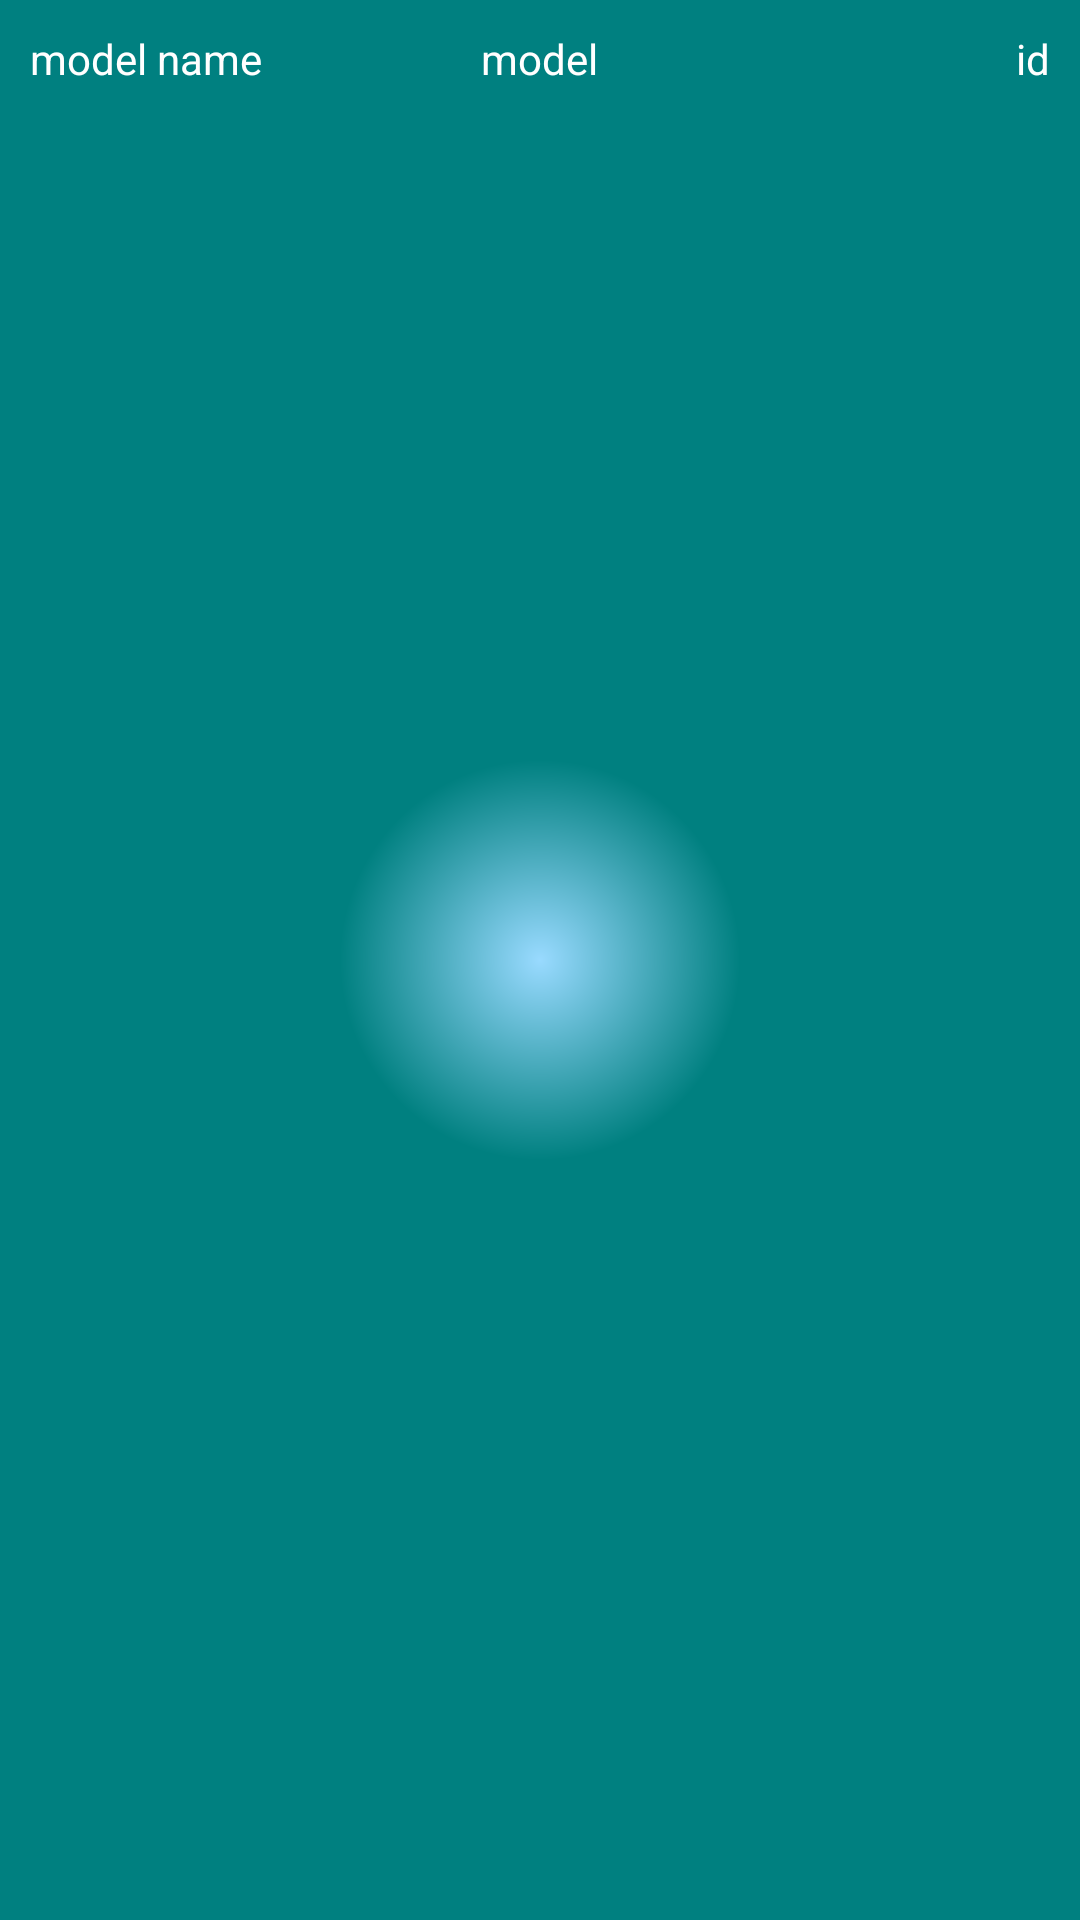

The Android layout XML behind this screen, and the referenced resources:
<!-- AndroidManifest.xml: application theme AppTheme -->
<!-- res/layout/carmodel_show_item.xml -->
<?xml version="1.0" encoding="utf-8"?>
<RelativeLayout xmlns:android="http://schemas.android.com/apk/res/android"
    android:layout_width="match_parent"
    android:layout_height="wrap_content"
    android:orientation="horizontal"
    android:background="@drawable/item_backgroud"
    >

    <TextView
        android:id="@+id/car_model_id"
        android:layout_width="wrap_content"
        android:layout_height="wrap_content"
        android:text="id"
        android:layout_alignParentTop="true"
        android:layout_alignParentRight="true"
        android:layout_margin="10dp"
        android:textColor="#FFF"
        />

    <TextView
        android:layout_margin="10dp"
        android:id="@+id/car_model_brand"
        android:layout_height="wrap_content"
        android:layout_width="wrap_content"
        android:text="model"
        android:layout_alignParentTop="true"
        android:layout_centerInParent="true"
        android:textColor="#FFF"
        />

    <TextView
        android:layout_margin="10dp"
        android:id="@+id/car_model_name"
        android:layout_width="wrap_content"
        android:layout_height="wrap_content"
        android:text="model name"
        android:layout_alignParentTop="true"
        android:layout_alignParentLeft="true"
        android:textColor="#FFF"/>


</RelativeLayout>
<!-- resources referenced by this layout -->
<resources>
  <!-- drawable item_backgroud (drawable) -->
  <shape xmlns:android="http://schemas.android.com/apk/res/android" android:shape="rectangle" >
      <gradient
          android:type="radial"
          android:centerX="50%"
          android:centerY="50%"
          android:startColor="#FF99DAFF"
          android:endColor="#FF008080"
          android:gradientRadius="200"/>
  </shape>
  <style name="AppTheme" parent="Theme.AppCompat.Light.DarkActionBar">
          
          <item name="colorPrimary">@color/colorPrimary</item>
          <item name="colorPrimaryDark">@color/colorPrimaryDark</item>
          <item name="colorAccent">@color/colorAccent</item>
      </style>
  <color name="colorPrimary">#3F51B5</color>
  <color name="colorPrimaryDark">#303F9F</color>
  <color name="colorAccent">#FF4081</color>
</resources>
